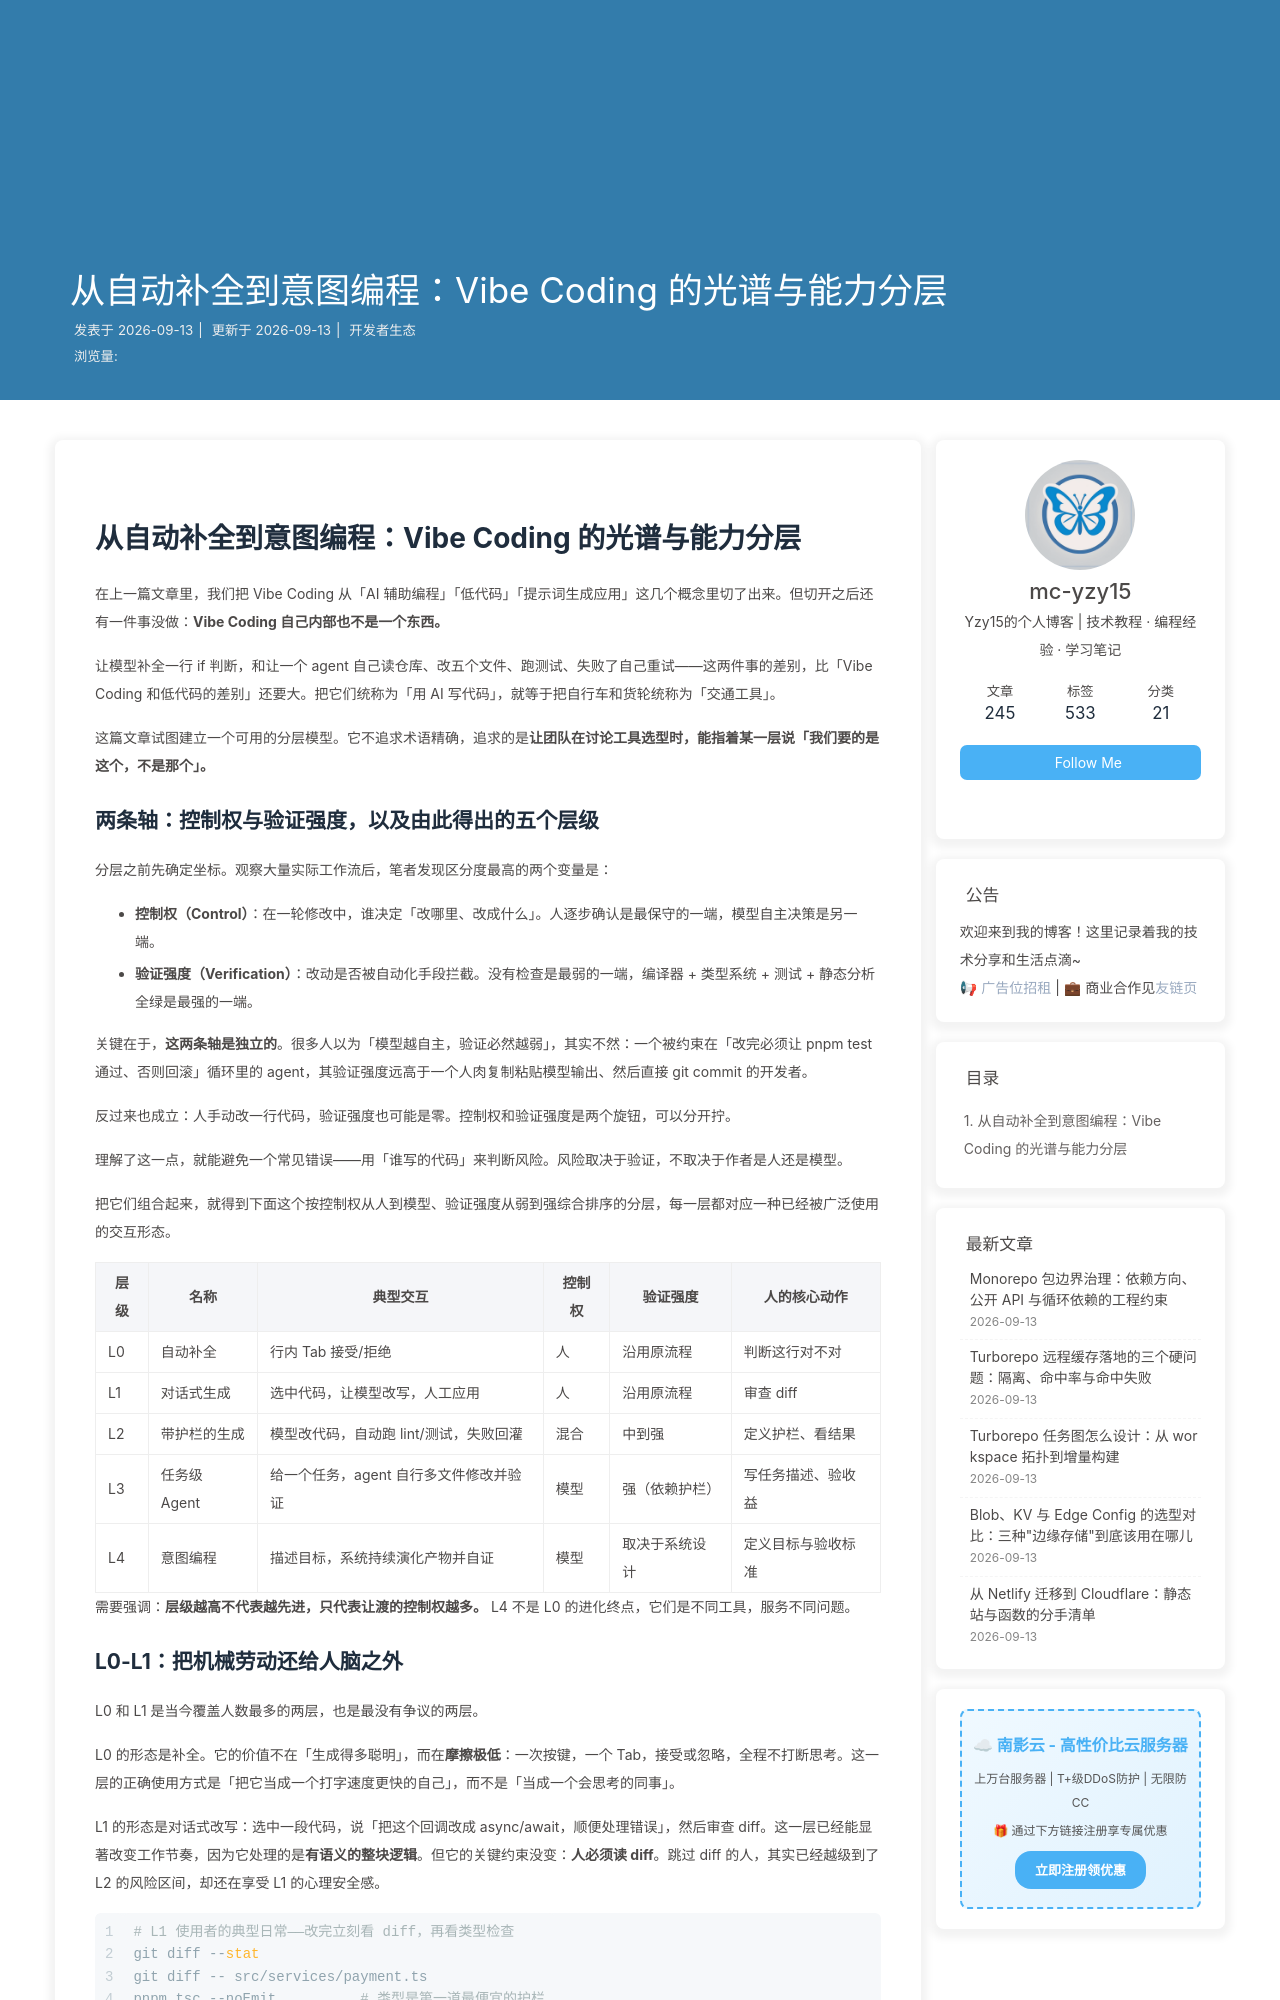

repository: mc-yzy15/Blogs · page: vibe-probe-spectrum/index.html · generator: jekyll

---
title: 从自动补全到意图编程：Vibe Coding 的光谱与能力分层
date: 2026-09-13 10:03:00
categories: 开发者生态
tags:
  - Vibe Coding
  - 交互范式
  - 工程实践
  - 能力分层
description: 把「AI 写代码」当成一个整体来讨论，是多数团队做错技术决策的起点。本文用控制权与验证强度两条轴，把它拆成 L0 到 L4 五个层级，说明每一层的适用边界、隐性成本与升级条件，并给出可落地的选择决策树。
keywords: Vibe Coding, 能力分层, 自动补全, 意图编程, Agent, 控制权, 验证强度, 决策树
---

# 从自动补全到意图编程：Vibe Coding 的光谱与能力分层

在上一篇文章里，我们把 Vibe Coding 从「AI 辅助编程」「低代码」「提示词生成应用」这几个概念里切了出来。但切开之后还有一件事没做：**Vibe Coding 自己内部也不是一个东西。**

让模型补全一行 if 判断，和让一个 agent 自己读仓库、改五个文件、跑测试、失败了自己重试——这两件事的差别，比「Vibe Coding 和低代码的差别」还要大。把它们统称为「用 AI 写代码」，就等于把自行车和货轮统称为「交通工具」。

这篇文章试图建立一个可用的分层模型。它不追求术语精确，追求的是**让团队在讨论工具选型时，能指着某一层说「我们要的是这个，不是那个」。**
